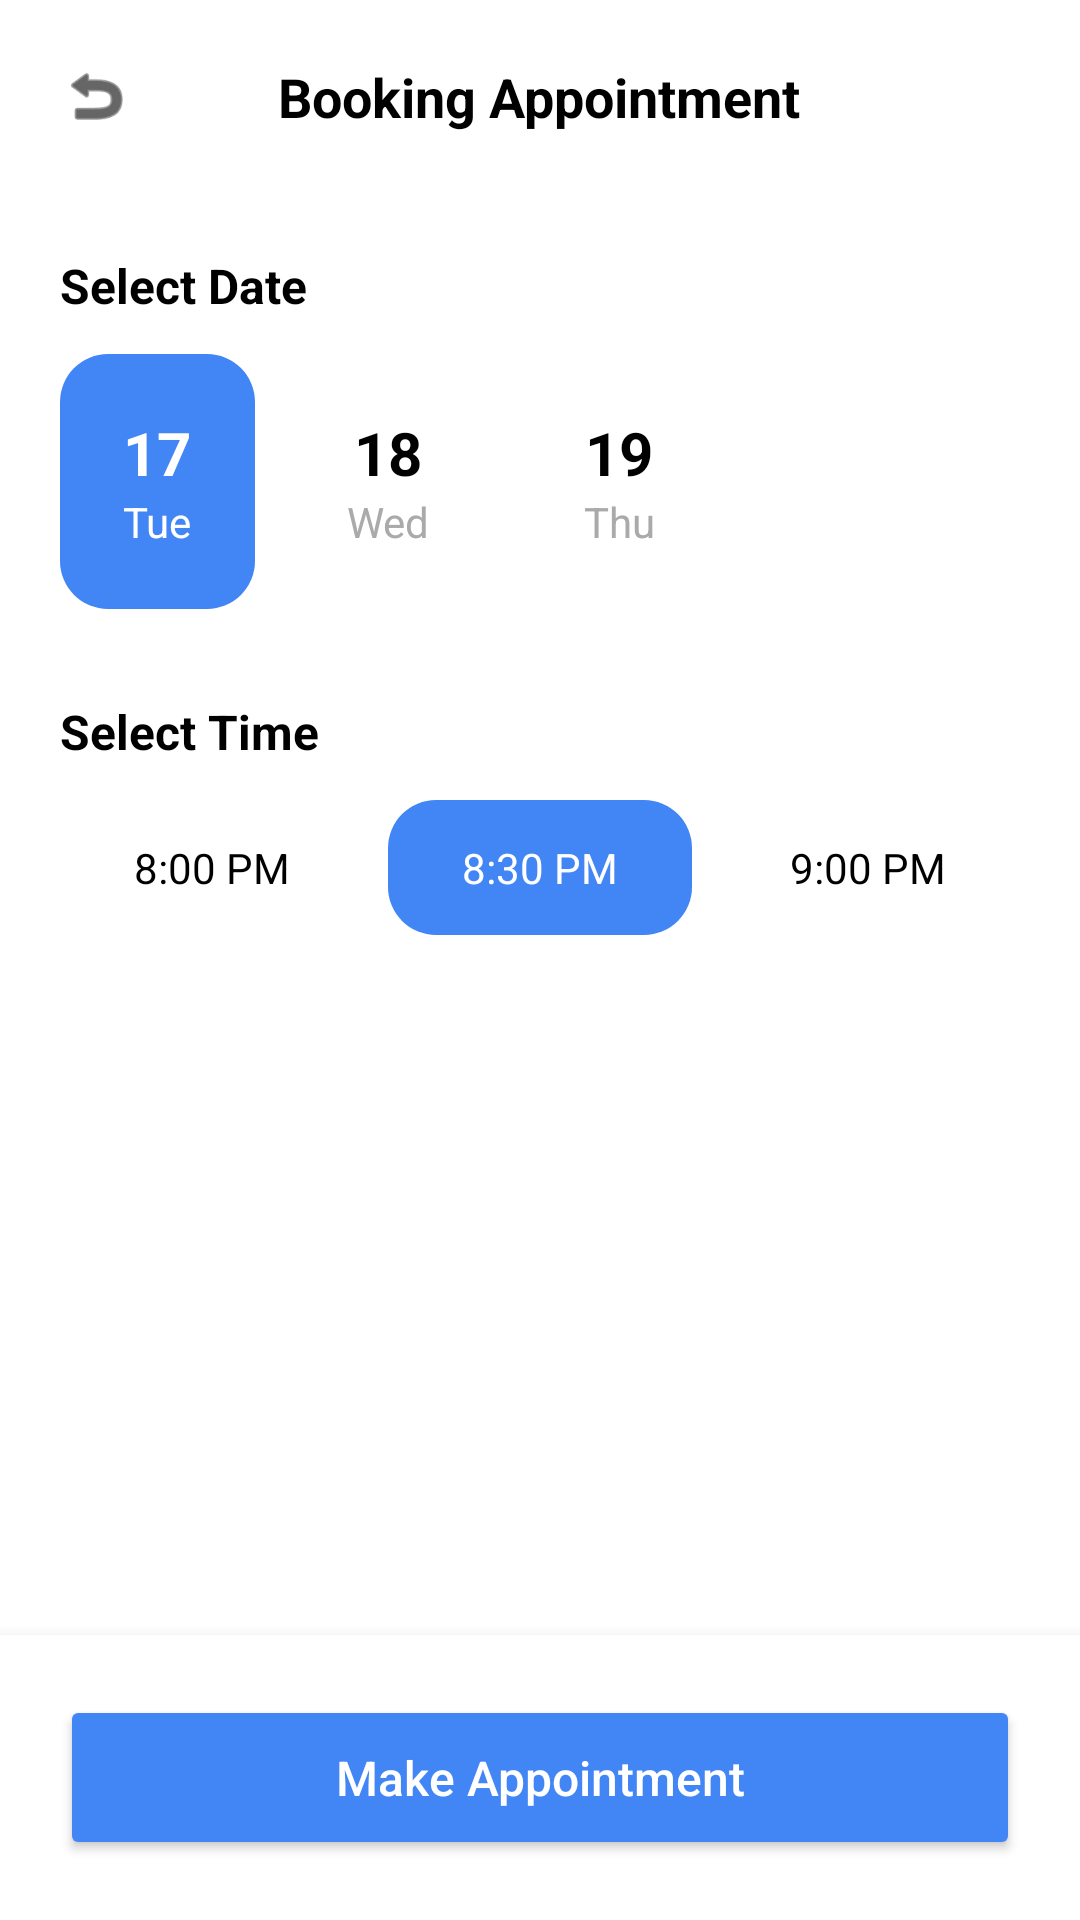

Produce the Android XML layout that renders to this screen, including the resource entries it uses.
<!-- AndroidManifest.xml: application theme Theme.IndonesianHealthyCare -->
<!-- res/layout/activity_booking.xml -->
<?xml version="1.0" encoding="utf-8"?>
<RelativeLayout xmlns:android="http://schemas.android.com/apk/res/android"
    xmlns:app="http://schemas.android.com/apk/res-auto"
    android:layout_width="match_parent"
    android:layout_height="match_parent"
    android:background="@color/white">

    <ScrollView
        android:layout_width="match_parent"
        android:layout_height="match_parent"
        android:layout_above="@id/bottomLayoutBooking">

        <LinearLayout
            android:layout_width="match_parent"
            android:layout_height="wrap_content"
            android:orientation="vertical"
            android:padding="20dp">

            <RelativeLayout
                android:layout_width="match_parent"
                android:layout_height="wrap_content"
                android:layout_marginBottom="24dp">
                <ImageView
                    android:id="@+id/btnBack"
                    android:layout_width="24dp"
                    android:layout_height="24dp"
                    android:layout_centerVertical="true"
                    android:src="@android:drawable/ic_menu_revert"
                    app:tint="@color/black" />
                <TextView
                    android:layout_width="wrap_content"
                    android:layout_height="wrap_content"
                    android:layout_centerInParent="true"
                    android:text="Booking Appointment"
                    android:textColor="@color/black"
                    android:textSize="18sp"
                    android:textStyle="bold" />
            </RelativeLayout>

            <TextView
                android:layout_width="wrap_content"
                android:layout_height="wrap_content"
                android:text="Select Date"
                android:textStyle="bold"
                android:textSize="16sp"
                android:textColor="@color/black"
                android:layout_marginTop="16dp"/>

            <HorizontalScrollView
                android:layout_width="match_parent"
                android:layout_height="wrap_content"
                android:scrollbars="none"
                android:layout_marginTop="12dp">
                <LinearLayout
                    android:layout_width="wrap_content"
                    android:layout_height="wrap_content"
                    android:orientation="horizontal">

                    <LinearLayout
                        android:layout_width="65dp"
                        android:layout_height="85dp"
                        android:orientation="vertical"
                        android:gravity="center"
                        android:background="@drawable/bg_blue_rounded"
                        android:layout_marginEnd="12dp">
                        <TextView android:layout_width="wrap_content" android:layout_height="wrap_content" android:text="17" android:textColor="@color/white" android:textStyle="bold" android:textSize="20sp"/>
                        <TextView android:layout_width="wrap_content" android:layout_height="wrap_content" android:text="Tue" android:textColor="@color/white" android:textSize="14sp"/>
                    </LinearLayout>

                    <LinearLayout
                        android:layout_width="65dp"
                        android:layout_height="85dp"
                        android:orientation="vertical"
                        android:gravity="center"
                        android:background="@drawable/bg_white_rounded_stroke"
                        android:layout_marginEnd="12dp">
                        <TextView android:layout_width="wrap_content" android:layout_height="wrap_content" android:text="18" android:textColor="@color/black" android:textStyle="bold" android:textSize="20sp"/>
                        <TextView android:layout_width="wrap_content" android:layout_height="wrap_content" android:text="Wed" android:textColor="@android:color/darker_gray" android:textSize="14sp"/>
                    </LinearLayout>
                    <LinearLayout
                        android:layout_width="65dp"
                        android:layout_height="85dp"
                        android:orientation="vertical"
                        android:gravity="center"
                        android:background="@drawable/bg_white_rounded_stroke"
                        android:layout_marginEnd="12dp">
                        <TextView android:layout_width="wrap_content" android:layout_height="wrap_content" android:text="19" android:textColor="@color/black" android:textStyle="bold" android:textSize="20sp"/>
                        <TextView android:layout_width="wrap_content" android:layout_height="wrap_content" android:text="Thu" android:textColor="@android:color/darker_gray" android:textSize="14sp"/>
                    </LinearLayout>

                </LinearLayout>
            </HorizontalScrollView>

            <TextView
                android:layout_width="wrap_content"
                android:layout_height="wrap_content"
                android:text="Select Time"
                android:textStyle="bold"
                android:textSize="16sp"
                android:textColor="@color/black"
                android:layout_marginTop="30dp"/>

            <LinearLayout
                android:layout_width="match_parent"
                android:layout_height="wrap_content"
                android:orientation="horizontal"
                android:layout_marginTop="12dp">
                <TextView
                    android:layout_width="0dp"
                    android:layout_weight="1"
                    android:layout_height="45dp"
                    android:text="8:00 PM"
                    android:gravity="center"
                    android:background="@drawable/bg_white_rounded_stroke"
                    android:textColor="@color/black"
                    android:layout_marginEnd="8dp"/>
                <TextView
                    android:layout_width="0dp"
                    android:layout_weight="1"
                    android:layout_height="45dp"
                    android:text="8:30 PM"
                    android:gravity="center"
                    android:background="@drawable/bg_blue_rounded"
                    android:textColor="@color/white"
                    android:layout_marginEnd="8dp"/>
                <TextView
                    android:layout_width="0dp"
                    android:layout_weight="1"
                    android:layout_height="45dp"
                    android:text="9:00 PM"
                    android:gravity="center"
                    android:background="@drawable/bg_white_rounded_stroke"
                    android:textColor="@color/black"/>
            </LinearLayout>
        </LinearLayout>
    </ScrollView>

    <LinearLayout
        android:id="@+id/bottomLayoutBooking"
        android:layout_width="match_parent"
        android:layout_height="wrap_content"
        android:layout_alignParentBottom="true"
        android:background="@color/white"
        android:padding="20dp"
        android:elevation="8dp">

        <Button
            android:id="@+id/btnMakeAppointment"
            android:layout_width="match_parent"
            android:layout_height="55dp"
            android:text="Make Appointment"
            android:textAllCaps="false"
            android:textSize="16sp"
            android:textColor="@color/white"
            android:backgroundTint="#4285F4"
            app:cornerRadius="16dp" />

    </LinearLayout>
</RelativeLayout>
<!-- resources referenced by this layout -->
<resources>
  <color name="black">#000000</color>
  <color name="white">#FFFFFF</color>
  <!-- drawable bg_blue_rounded (drawable) -->
  <?xml version="1.0" encoding="utf-8"?>
  <shape xmlns:android="http://schemas.android.com/apk/res/android">
      <solid android:color="#4285F4" /> <corners android:radius="16dp" />
  </shape>
  <style name="Theme.IndonesianHealthyCare" parent="Base.Theme.IndonesianHealthyCare" />
  <style name="Base.Theme.IndonesianHealthyCare" parent="Theme.Material3.DayNight.NoActionBar">
          
          
      </style>
</resources>
